Run: headless pygame with SDL's dummy video driver; simulated clock (each Clock.tick advances the game by its frame time, no real sleeping); random seed 0; keys injected as events and as key.get_pressed() state; mouse plan: one left click at the window centre at the start of phase 2, then a move to the lower-right quarter at the start of phase 3.
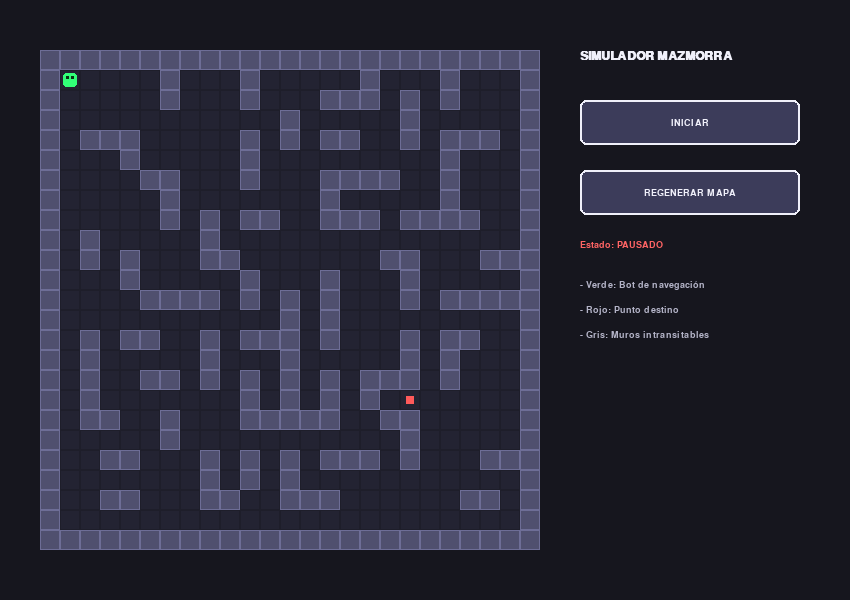
Frame 1 of 4 · flips 1–60 · no input
Frame 2 of 4 · flips 61–180 · clicked the window centre · tapped SPACE, RETURN · held RIGHT (→), D · screen unchanged from frame 1, image omitted
Frame 3 of 4 · flips 181–300 · moved the mouse to the lower-right quarter · held DOWN (↓), S · screen unchanged from frame 2, image omitted
Frame 4 of 4 · flips 301–420 · held LEFT (←), A, UP (↑), W · screen unchanged from frame 3, image omitted

The pygame program that drew these frames:

import pygame
import random
from collections import deque

# ================= CONFIGURACIÓN Y CONSTANTES =================
SCREEN_WIDTH = 850
SCREEN_HEIGHT = 600
GRID_SIZE = 25  # 25x25 celdas
CELL_SIZE = 20  # 20x20 píxeles por celda
MAZE_SIZE = GRID_SIZE * CELL_SIZE  # 500x500 píxeles
OFFSET_X = 40
OFFSET_Y = 50

# Paleta de colores (Estilo Pixel / Retro)
COLOR_BG = (22, 22, 30)
COLOR_FLOOR = (35, 35, 50)
COLOR_WALL = (80, 80, 110)
COLOR_WALL_BORDER = (110, 110, 150)
COLOR_BOT = (50, 255, 120)
COLOR_BOT_EYE = (10, 50, 20)
COLOR_TARGET = (255, 90, 90)
COLOR_BTN = (60, 60, 90)
COLOR_BTN_HOVER = (90, 90, 130)
COLOR_TEXT = (240, 240, 250)


# ================= CLASE BOTÓN =================
class Button:
    def __init__(self, x, y, w, h, text):
        self.rect = pygame.Rect(x, y, w, h)
        self.text = text
        self.hovered = False

    def draw(self, surface, font):
        color = COLOR_BTN_HOVER if self.hovered else COLOR_BTN
        pygame.draw.rect(surface, color, self.rect, border_radius=6)
        pygame.draw.rect(surface, COLOR_TEXT, self.rect, 2, border_radius=6)

        txt_surf = font.render(self.text, True, COLOR_TEXT)
        txt_rect = txt_surf.get_rect(center=self.rect.center)
        surface.blit(txt_surf, txt_rect)

    def check_hover(self, mouse_pos):
        self.hovered = self.rect.collidepoint(mouse_pos)

    def is_clicked(self, mouse_pos):
        return self.rect.collidepoint(mouse_pos)


# ================= GENERACIÓN DE MAZMORRA =================
def generate_dungeon(size):
    """Crea una mazmorra con bordes y obstáculos distribuidos aleatoriamente."""
    grid = [[0 for _ in range(size)] for _ in range(size)]

    # 1. Bordes exteriores
    for i in range(size):
        grid[0][i] = 1
        grid[size - 1][i] = 1
        grid[i][0] = 1
        grid[i][size - 1] = 1

    # 2. Paredes internas (tipo bloques y pasillos)
    for y in range(2, size - 2, 2):
        for x in range(2, size - 2, 2):
            if random.random() < 0.65:
                grid[y][x] = 1
                # Crear ramas de obstáculos
                dirs = [(0, 1), (1, 0), (0, -1), (-1, 0)]
                dx, dy = random.choice(dirs)
                grid[y + dy][x + dx] = 1

    return grid


# ================= PATHFINDING (BFS) =================
def get_reachable_cells(grid, start):
    """Devuelve todas las celdas piso transitables conectadas al inicio."""
    queue = deque([start])
    visited = {start}
    reachable = []

    while queue:
        cx, cy = queue.popleft()
        reachable.append((cx, cy))
        for dx, dy in [(0, 1), (1, 0), (0, -1), (-1, 0)]:
            nx, ny = cx + dx, cy + dy
            if 0 <= nx < GRID_SIZE and 0 <= ny < GRID_SIZE:
                if grid[ny][nx] == 0 and (nx, ny) not in visited:
                    visited.add((nx, ny))
                    queue.append((nx, ny))
    return reachable


def find_path(grid, start, goal):
    """Algoritmo BFS para encontrar la ruta más corta evitando obstáculos."""
    queue = deque([(start, [start])])
    visited = {start}

    while queue:
        (cx, cy), path = queue.popleft()
        if (cx, cy) == goal:
            return path

        for dx, dy in [(0, 1), (1, 0), (0, -1), (-1, 0)]:
            nx, ny = cx + dx, cy + dy
            if 0 <= nx < GRID_SIZE and 0 <= ny < GRID_SIZE:
                if grid[ny][nx] == 0 and (nx, ny) not in visited:
                    visited.add((nx, ny))
                    queue.append(((nx, ny), path + [(nx, ny)]))
    return []


# ================= CLASE BOT =================
class Bot:
    def __init__(self, x, y):
        self.grid_x = x
        self.grid_y = y
        self.pixel_x = OFFSET_X + x * CELL_SIZE
        self.pixel_y = OFFSET_Y + y * CELL_SIZE
        self.target_pixel_x = self.pixel_x
        self.target_pixel_y = self.pixel_y
        self.speed = 3  # Velocidad de movimiento en píxeles
        self.path = []
        self.current_goal = None

    def set_new_objective(self, grid):
        reachable = get_reachable_cells(grid, (self.grid_x, self.grid_y))
        if reachable:
            # Elegir un punto piso lejano para avanzar
            self.current_goal = random.choice(reachable)
            self.path = find_path(grid, (self.grid_x, self.grid_y), self.current_goal)
            if self.path and len(self.path) > 1:
                self.path.pop(0)  # Quitar celda actual

    def update(self, grid, running):
        if not running:
            return

        # Movimiento fluido hacia la siguiente celda en píxeles
        if self.pixel_x < self.target_pixel_x:
            self.pixel_x = min(self.pixel_x + self.speed, self.target_pixel_x)
        elif self.pixel_x > self.target_pixel_x:
            self.pixel_x = max(self.pixel_x - self.speed, self.target_pixel_x)

        if self.pixel_y < self.target_pixel_y:
            self.pixel_y = min(self.pixel_y + self.speed, self.target_pixel_y)
        elif self.pixel_y > self.target_pixel_y:
            self.pixel_y = max(self.pixel_y - self.speed, self.target_pixel_y)

        # Cuando llega a la celda objetivo del path
        if self.pixel_x == self.target_pixel_x and self.pixel_y == self.target_pixel_y:
            if self.path:
                next_cell = self.path.pop(0)
                self.grid_x, self.grid_y = next_cell
                self.target_pixel_x = OFFSET_X + self.grid_x * CELL_SIZE
                self.target_pixel_y = OFFSET_Y + self.grid_y * CELL_SIZE
            else:
                # Si llegó a su objetivo, buscar otro punto para seguir explorando
                self.set_new_objective(grid)

    def draw(self, surface):
        # Dibujar Bot (pequeño y verde)
        bot_rect = pygame.Rect(self.pixel_x + 3, self.pixel_y + 3, CELL_SIZE - 6, CELL_SIZE - 6)
        pygame.draw.rect(surface, COLOR_BOT, bot_rect, border_radius=3)

        # Ojos tipo pixel
        eye_size = 3
        pygame.draw.rect(surface, COLOR_BOT_EYE, (self.pixel_x + 6, self.pixel_y + 6, eye_size, eye_size))
        pygame.draw.rect(surface, COLOR_BOT_EYE, (self.pixel_x + 11, self.pixel_y + 6, eye_size, eye_size))


# ================= FUNCIÓN PRINCIPAL =================
def main():
    pygame.init()
    screen = pygame.display.set_mode((SCREEN_WIDTH, SCREEN_HEIGHT))
    pygame.display.set_caption("Simulación de Bot en Mazmorra")
    clock = pygame.time.Clock()
    font = pygame.font.SysFont("consolas", 14, bold=True)
    title_font = pygame.font.SysFont("consolas", 18, bold=True)

    # Botones
    btn_toggle = Button(580, 100, 220, 45, "INICIAR")
    btn_regenerate = Button(580, 170, 220, 45, "REGENERAR MAPA")

    # Inicializar Mazmorra y Bot
    grid = generate_dungeon(GRID_SIZE)
    bot = Bot(1, 1)
    grid[1][1] = 0  # Asegurar punto de partida libre
    bot.set_new_objective(grid)

    is_running = False

    # Bucle Principal
    loop = True
    while loop:
        mouse_pos = pygame.mouse.get_pos()

        for event in pygame.event.get():
            if event.type == pygame.QUIT:
                loop = False

            elif event.type == pygame.MOUSEBUTTONDOWN and event.button == 1:
                # Click en Iniciar / Detener
                if btn_toggle.is_clicked(mouse_pos):
                    is_running = not is_running
                    btn_toggle.text = "DETENER" if is_running else "INICIAR"

                # Click en Regenerar
                elif btn_regenerate.is_clicked(mouse_pos):
                    grid = generate_dungeon(GRID_SIZE)
                    # Colocar bot en un espacio libre
                    grid[1][1] = 0
                    bot = Bot(1, 1)
                    bot.set_new_objective(grid)

        # Actualizar estados de botones
        btn_toggle.check_hover(mouse_pos)
        btn_regenerate.check_hover(mouse_pos)

        # Actualizar física y pathfinding del bot
        bot.update(grid, is_running)

        # ================= RENDERIZADO =================
        screen.fill(COLOR_BG)

        # 1. Dibujar Cuadrícula de la Mazmorra
        for r in range(GRID_SIZE):
            for c in range(GRID_SIZE):
                rect = pygame.Rect(OFFSET_X + c * CELL_SIZE, OFFSET_Y + r * CELL_SIZE, CELL_SIZE, CELL_SIZE)
                if grid[r][c] == 1:
                    # Paredes (con textura pixelada interior)
                    pygame.draw.rect(screen, COLOR_WALL, rect)
                    pygame.draw.rect(screen, COLOR_WALL_BORDER, rect, 1)
                else:
                    # Suelo transitable
                    pygame.draw.rect(screen, COLOR_FLOOR, rect)
                    pygame.draw.rect(screen, (30, 30, 42), rect, 1)

        # 2. Dibujar Marcador del Objetivo actual del Bot
        if bot.current_goal:
            gx, gy = bot.current_goal
            target_rect = pygame.Rect(OFFSET_X + gx * CELL_SIZE + 6, OFFSET_Y + gy * CELL_SIZE + 6, 8, 8)
            pygame.draw.rect(screen, COLOR_TARGET, target_rect)

        # 3. Dibujar Bot
        bot.draw(screen)

        # 4. Dibujar Interfaz y Botones
        btn_toggle.draw(screen, font)
        btn_regenerate.draw(screen, font)

        # Textos informativos
        title = title_font.render("SIMULADOR MAZMORRA", True, COLOR_TEXT)
        screen.blit(title, (580, 50))

        status_text = f"Estado: {'AVANZANDO' if is_running else 'PAUSADO'}"
        status_surf = font.render(status_text, True, (100, 255, 100) if is_running else (255, 100, 100))
        screen.blit(status_surf, (580, 240))

        info1 = font.render("- Verde: Bot de navegación", True, (180, 180, 200))
        info2 = font.render("- Rojo: Punto destino", True, (180, 180, 200))
        info3 = font.render("- Gris: Muros intransitables", True, (180, 180, 200))
        screen.blit(info1, (580, 280))
        screen.blit(info2, (580, 305))
        screen.blit(info3, (580, 330))

        pygame.display.flip()
        clock.tick(60)

    pygame.quit()


if __name__ == "__main__":
    main()
